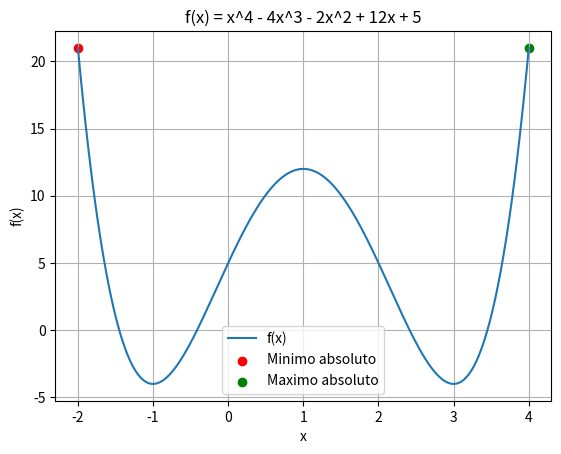

Recreate this plot in Python.
import sympy as sp
import numpy as np
import matplotlib.pyplot as plt

# Varible simbolica
x = sp.symbols('x')
f = x**4 - 4*x**3 - 2*x**2 + 12*x +5

# Primera y segunda derivada
f_p_derivada = sp.diff(f, x)
f_s_derivada = sp.diff(f_p_derivada, x)

print("Primera derivada:", f_p_derivada)
print("Segunda derivada:", f_s_derivada)

# resolver simbolicamente f'(x) = 0 y obtener los puntos críticos
puntos_criticos = sp.solve(f_p_derivada, x)
print("Puntos críticos:", puntos_criticos)

puntos_permitidos = []
for punto in puntos_criticos:
    if -2 <= punto.evalf() <= 4:
        puntos_permitidos.append(punto)

print("Puntos críticos permitidos prueba:", puntos_permitidos)

# e) Evalúe f en todos los puntos críticos admisibles y también en los extremos x = −2 y x = 4
extremos = [-2, 4]
print(puntos_permitidos)
puntos_permitidos += extremos
print(puntos_permitidos)

evaluaciones = []

for puntos in puntos_permitidos:
    evaluaciones.append((puntos, f.subs(x, puntos)))

print(evaluaciones)


# minimos y maximos absolutos
minimo = evaluaciones.index(min(evaluaciones))
maximo = evaluaciones.index(max(evaluaciones))
print(minimo, maximo)

x_min = puntos_permitidos[minimo]
f_min = evaluaciones[minimo]
print(x_min, f_min[1])

x_max = puntos_permitidos[maximo]
f_max = evaluaciones[maximo]
print(f_min, f_max)

#puntos_criticos= []
# clasificar puntos criticos en f''
for punto in puntos_permitidos:
    punto_critico =f_s_derivada.subs(x, punto)
    if punto_critico > 0:
        print(f"{punto} es un minimo local")
    elif punto_critico < 0:
        print(f"{punto} es un maximo local")
    else:
        print(f"{punto} no se permite incluir")

# convertir f a numerica
f_en_numerica = sp.lambdify(x, f, 'numpy')

# grafica de la funcion
eje_x = np.linspace(-2, 4, 500)
eje_y = f_en_numerica(eje_x)

plt.plot(eje_x, eje_y, label="f(x)")


# Marcar minimo absoluto
plt.scatter(
    float(x_min),
    float(f_min[1]),
    color="red",
    label="Minimo absoluto"
)

# Marcar maximo absoluto
plt.scatter(
    float(x_max),
    float(f_max[1]),
    color="green",
    label="Maximo absoluto"
)

plt.xlabel("x")
plt.ylabel("f(x)")
plt.title("f(x) = x^4 - 4x^3 - 2x^2 + 12x + 5")
plt.grid(True)
plt.legend()

plt.show()


print("\nPuntos criticos en el intervalo:", puntos_permitidos)

print("\nMinimo absoluto:")
print("x =", x_min)
print("f(x) =", f_min)

print("\nMaximo absoluto:")
print("x =", x_max)
print("f(x) =", f_max)
